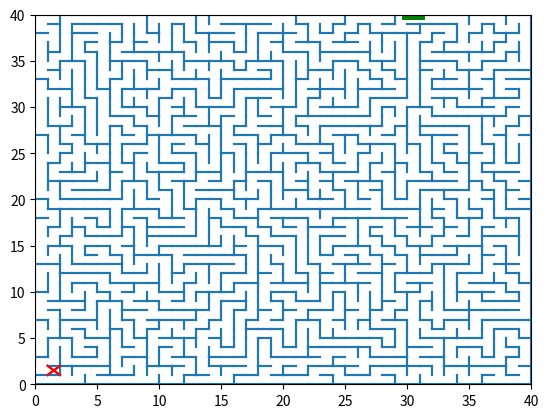
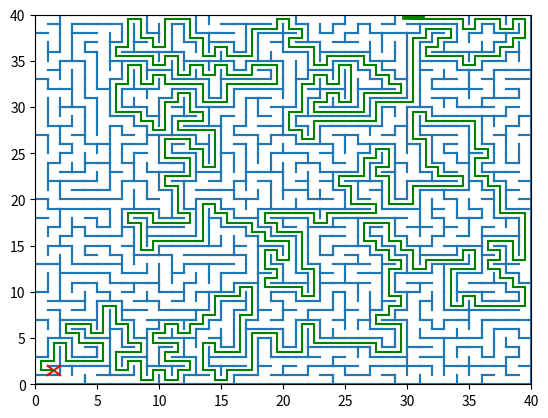

Reproduce these figures in Python, in order.
# [redacted]
# Maze generated using DFS
# Maze solved using BFS

from matplotlib import pyplot as plt
from random import shuffle, choice


class Box:
	def __init__(self, x, y):
		self.x = x
		self.y = y
		self.sides = [True, True, True, True]
		self.visited = False
		self.adjacents = []


	def __repr__(self):
		return str((self.x, self.y))


def generate_maze(node):
	node.visited = True
	x = node.x
	y = node.y
	changes = [(x-1, y, 0), (x, y+1, 1), (x, y-1, 2), (x+1, y, 3)]
	shuffle(changes)
	for change in changes:
		new_x = change[0]
		new_y = change[1]
		if 0 <= new_x < len(maze) and 0 <= new_y < len(maze):
			if not maze[new_y][new_x].visited:
				index = change[2]
				node.sides[index] = False
				maze[new_y][new_x].sides[-index-1] = False
				generate_maze(maze[new_y][new_x])


def draw_maze():
	for row in maze:
		for box in row:
			if box.sides[0]:
				plt.axvline(box.x, (len(maze) - box.y - 1)/len(maze), (len(maze) - box.y)/len(maze))
			if box.sides[3]:
				plt.axvline(box.x+1, (len(maze) - box.y - 1)/len(maze), (len(maze) - box.y)/len(maze))
			if box.sides[2]:
				plt.axhline(len(maze) - box.y, box.x/len(maze), (box.x+1)/len(maze))
			if box.sides[1]:
				plt.axhline(len(maze)-box.y-1, box.x/len(maze), (box.x+1)/len(maze))


def start_end():
	plt.plot([start[0], start[0]+1], [start[1], start[1]+1], color='red')
	plt.plot([start[0], start[0]+1], [start[1]+1, start[1]], color='red')
	if side:
		maze[edge][-1].sides[3] = False
		plt.axvline(maze[edge][-1].x+1, (len(maze) - maze[edge][-1].y - 1)/len(maze), (len(maze) - maze[edge][-1].y)/len(maze), color='green', linewidth='5')
		end = (size[0]-1, edge)
	else:
		maze[0][edge].sides[2] = False
		plt.axhline(len(maze) - maze[0][edge].y, maze[0][edge].x/len(maze), (maze[0][edge].x+1)/len(maze), color='green', linewidth='7')
		end = (edge, 0)
	return end


def make_graph():
	for y in range(size[1]):
		for x in range(size[0]):
			surroundings = [(x-1, y), (x, y+1), (x, y-1), (x+1, y)]
			for node in surroundings:
				if 0 <= node[0] < size[0] and 0 <= node[1] < size[1]:
					index = surroundings.index(node)
					if not maze[y][x].sides[index]:
						maze[y][x].adjacents.append((node[0], node[1]))
			adj_list[(x, y)] = maze[y][x].adjacents


def solve_maze(strt, en):
	converter = [num for num in range(size[0])]
	temp_y = converter[-strt[1]-1]
	new_start = (strt[0], temp_y)
	queue = []
	queue.append(new_start)
	done = False

	visited = [[False for x in range(size[0])] for y in range(size[1])]
	parents = [[None for x in range(size[0])] for y in range(size[1])]

	while queue and not done:
		node = queue.pop(0)
		visited[node[1]][node[0]] = True
		children = maze[node[1]][node[0]].adjacents
		for child in children:
			if not visited[child[1]][child[0]]:
				queue.append(child)
				parents[child[1]][child[0]] = node
			if child == en:
				done = True

	path = []
	parent = en
	while not parent == None:
		path.append(parent)
		parent = parents[parent[1]][parent[0]]

	return path[::-1]


def draw_solution(path):
	converter = [num for num in range(size[0])] + [size[0]]
	for x in range(1, len(path)):
		point = (path[x][0]+.5, converter[-path[x][1]-1]-.5)
		last_point = (path[x-1][0]+.5, converter[-path[x-1][1]-1]-.5)
		
		if last_point[1] == point[1]:
			plt.plot([last_point[0], point[0]], [last_point[1], point[1]], color='green')
		else:
			lower_y, higher_y = min(last_point[1], point[1]), max(last_point[1], point[1])
			plt.vlines(point[0], lower_y, higher_y, colors=['green'])


size = (40, 40)

maze = [[Box(x, y) for x in range(size[0])] for y in range(size[1])]
plt.figure()
plt.ylim([0, size[1]])
plt.xlim([0, size[0]])

start = (1, 1)

generate_maze(maze[-start[1]-1][start[0]])

side = choice([True, False])
edge = choice([x for x in range(size[0])])
end = start_end()

draw_maze()
end = start_end()
plt.show()
# present solution
plt.figure()
plt.ylim([0, size[1]])
plt.xlim([0, size[0]])
draw_maze()
start_end()
adj_list = {}
make_graph()
pathway = solve_maze(start, end)
draw_solution(pathway)
plt.show()
